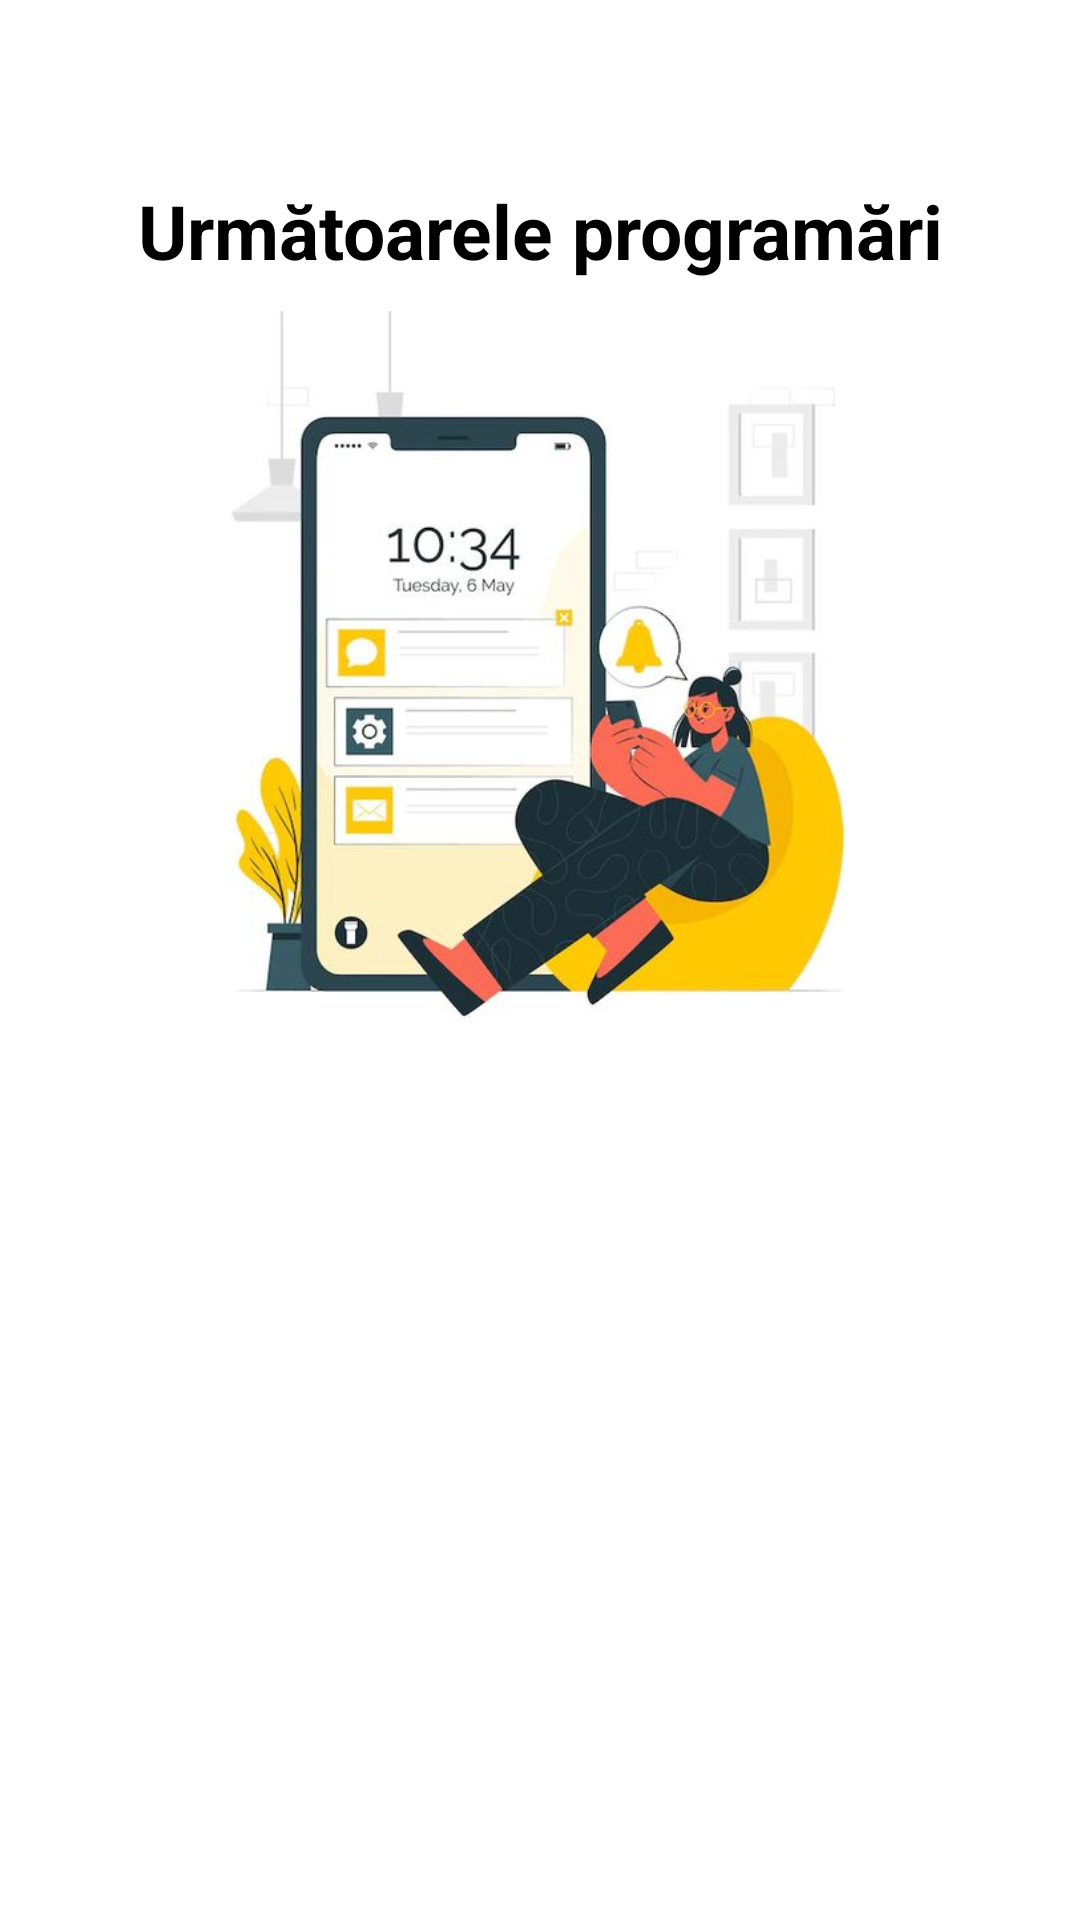

Android layout source for this screen:
<!-- AndroidManifest.xml: application theme Theme.NavigationDrawer -->
<!-- res/layout/fragment_next_appointments.xml -->
<?xml version="1.0" encoding="utf-8"?>
<LinearLayout xmlns:android="http://schemas.android.com/apk/res/android"
    xmlns:tools="http://schemas.android.com/tools"
    android:layout_width="match_parent"
    android:layout_height="match_parent"
    android:orientation="vertical"
    tools:context=".client.fragments.NextAppointmentsFragment">

    <TextView
        android:layout_width="match_parent"
        android:layout_height="wrap_content"
        android:layout_marginTop="60dp"
        android:gravity="center"
        android:text="@string/next_appointments"
        android:textColor="@color/black"
        android:textSize="25dp"
        android:textStyle="bold" />

    <ImageView
        android:layout_width="match_parent"
        android:layout_height="250dp"
        android:layout_marginTop="10dp"
        android:src="@drawable/next_appointment2" />

    <androidx.recyclerview.widget.RecyclerView
        android:id="@+id/nextAppRecyclerView"
        android:layout_width="match_parent"
        android:layout_height="wrap_content"
        android:layout_marginStart="20dp"
        android:layout_marginTop="20dp" />

</LinearLayout>
<!-- resources referenced by this layout -->
<resources>
  <color name="black">#FF000000</color>
  <!-- drawable next_appointment2: jpg bitmap (drawable, 31453 bytes) -->
  <string name="next_appointments">Următoarele programări</string>
  <style name="Theme.NavigationDrawer" parent="Theme.MaterialComponents.Light.NoActionBar">
          
          <item name="colorPrimary">@color/lavender</item>
          <item name="colorPrimaryDark">@color/lavender</item>
          <item name="colorOnPrimary">@color/white</item>
          
          <item name="colorSecondary">@color/teal_200</item>
          <item name="colorSecondaryVariant">@color/teal_700</item>
          <item name="colorOnSecondary">@color/black</item>
          
          <item name="android:statusBarColor">?attr/colorPrimaryVariant</item>
          
      </style>
  <color name="lavender">#8692f7</color>
  <color name="white">#FFFFFFFF</color>
  <color name="teal_200">#FF03DAC5</color>
  <color name="teal_700">#FF018786</color>
</resources>
